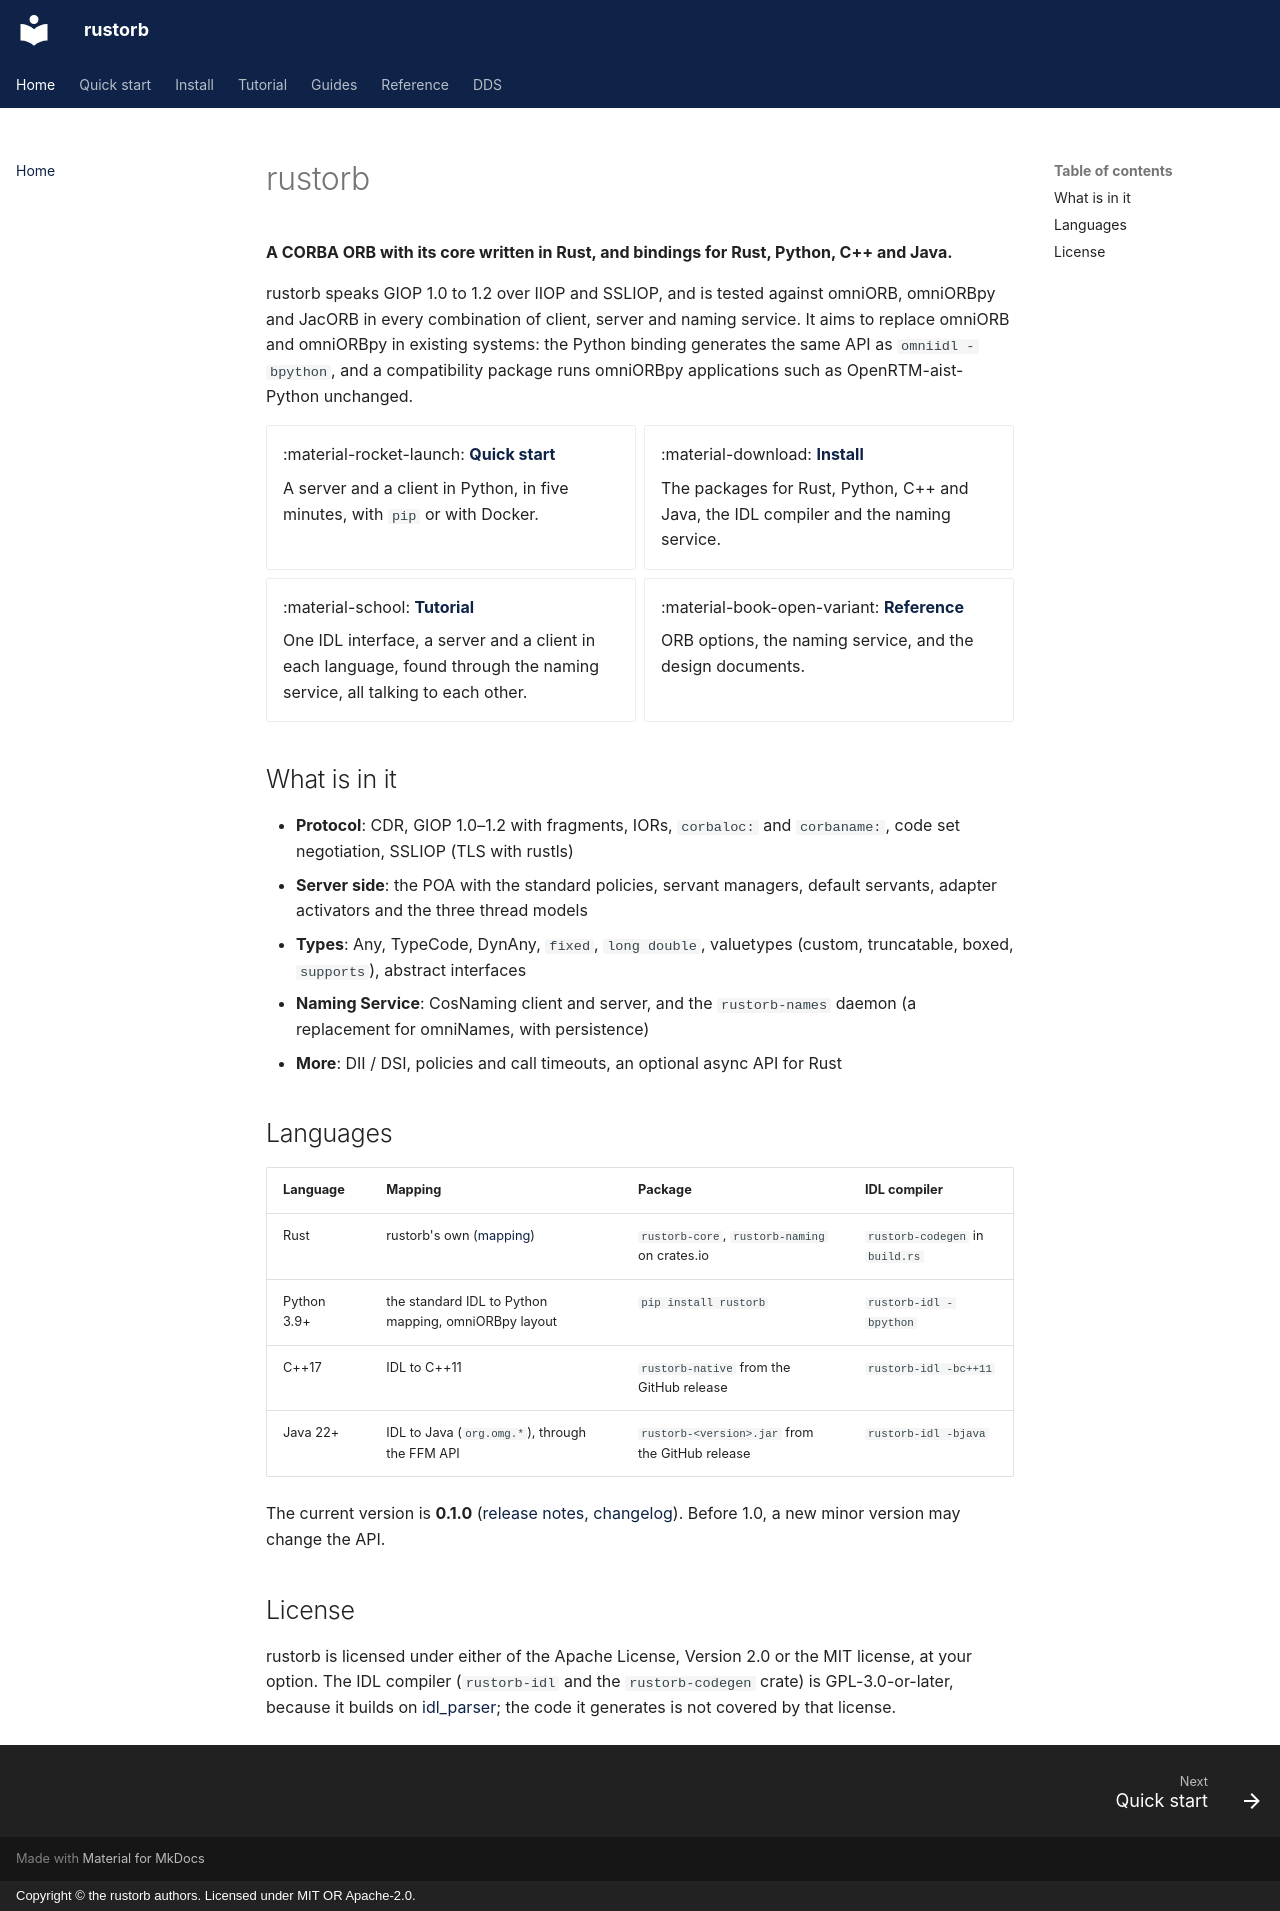

repository: rustorb/rustorb.github.io · page: index.html · generator: mkdocs · copyright: Copyright © the rustorb authors. Licensed under MIT OR Apache-2.0.

# rustorb

**A CORBA ORB with its core written in Rust, and bindings for Rust, Python,
C++ and Java.**

rustorb speaks GIOP 1.0 to 1.2 over IIOP and SSLIOP, and is tested against
omniORB, omniORBpy and JacORB in every combination of client, server and
naming service. It aims to replace omniORB and omniORBpy in existing
systems: the Python binding generates the same API as `omniidl -bpython`,
and a compatibility package runs omniORBpy applications such as
OpenRTM-aist-Python unchanged.

<div class="grid cards" markdown>

-   :material-rocket-launch: **[Quick start](quickstart.md)**

    A server and a client in Python, in five minutes, with `pip` or with
    Docker.

-   :material-download: **[Install](install/index.md)**

    The packages for Rust, Python, C++ and Java, the IDL compiler and the
    naming service.

-   :material-school: **[Tutorial](tutorial/index.md)**

    One IDL interface, a server and a client in each language, found
    through the naming service, all talking to each other.

-   :material-book-open-variant: **[Reference](reference/orb-options.md)**

    ORB options, the naming service, and the design documents.

</div>

## What is in it

- **Protocol**: CDR, GIOP 1.0–1.2 with fragments, IORs, `corbaloc:` and
  `corbaname:`, code set negotiation, SSLIOP (TLS with rustls)
- **Server side**: the POA with the standard policies, servant managers,
  default servants, adapter activators and the three thread models
- **Types**: Any, TypeCode, DynAny, `fixed`, `long double`, valuetypes
  (custom, truncatable, boxed, `supports`), abstract interfaces
- **Naming Service**: CosNaming client and server, and the `rustorb-names`
  daemon (a replacement for omniNames, with persistence)
- **More**: DII / DSI, policies and call timeouts, an optional async API
  for Rust

## Languages

| Language | Mapping | Package | IDL compiler |
| --- | --- | --- | --- |
| Rust | rustorb's own ([mapping](https://github.com/rustorb/rustorb/blob/main/docs/rust-mapping.md)) | `rustorb-core`, `rustorb-naming` on crates.io | `rustorb-codegen` in `build.rs` |
| Python 3.9+ | the standard IDL to Python mapping, omniORBpy layout | `pip install rustorb` | `rustorb-idl -bpython` |
| C++17 | IDL to C++11 | `rustorb-native` from the GitHub release | `rustorb-idl -bc++11` |
| Java 22+ | IDL to Java (`org.omg.*`), through the FFM API | `rustorb-<version>.jar` from the GitHub release | `rustorb-idl -bjava` |

The current version is **0.1.0** ([release notes](https://github.com/rustorb/rustorb/releases/tag/v0.1.0),
[changelog](https://github.com/rustorb/rustorb/blob/main/CHANGELOG.md)).
Before 1.0, a new minor version may change the API.

## License

rustorb is licensed under either of the Apache License, Version 2.0 or the
MIT license, at your option. The IDL compiler (`rustorb-idl` and the
`rustorb-codegen` crate) is GPL-3.0-or-later, because it builds on
[idl_parser](https://github.com/sugarsweetrobotics/idl_parser); the code it
generates is not covered by that license.
